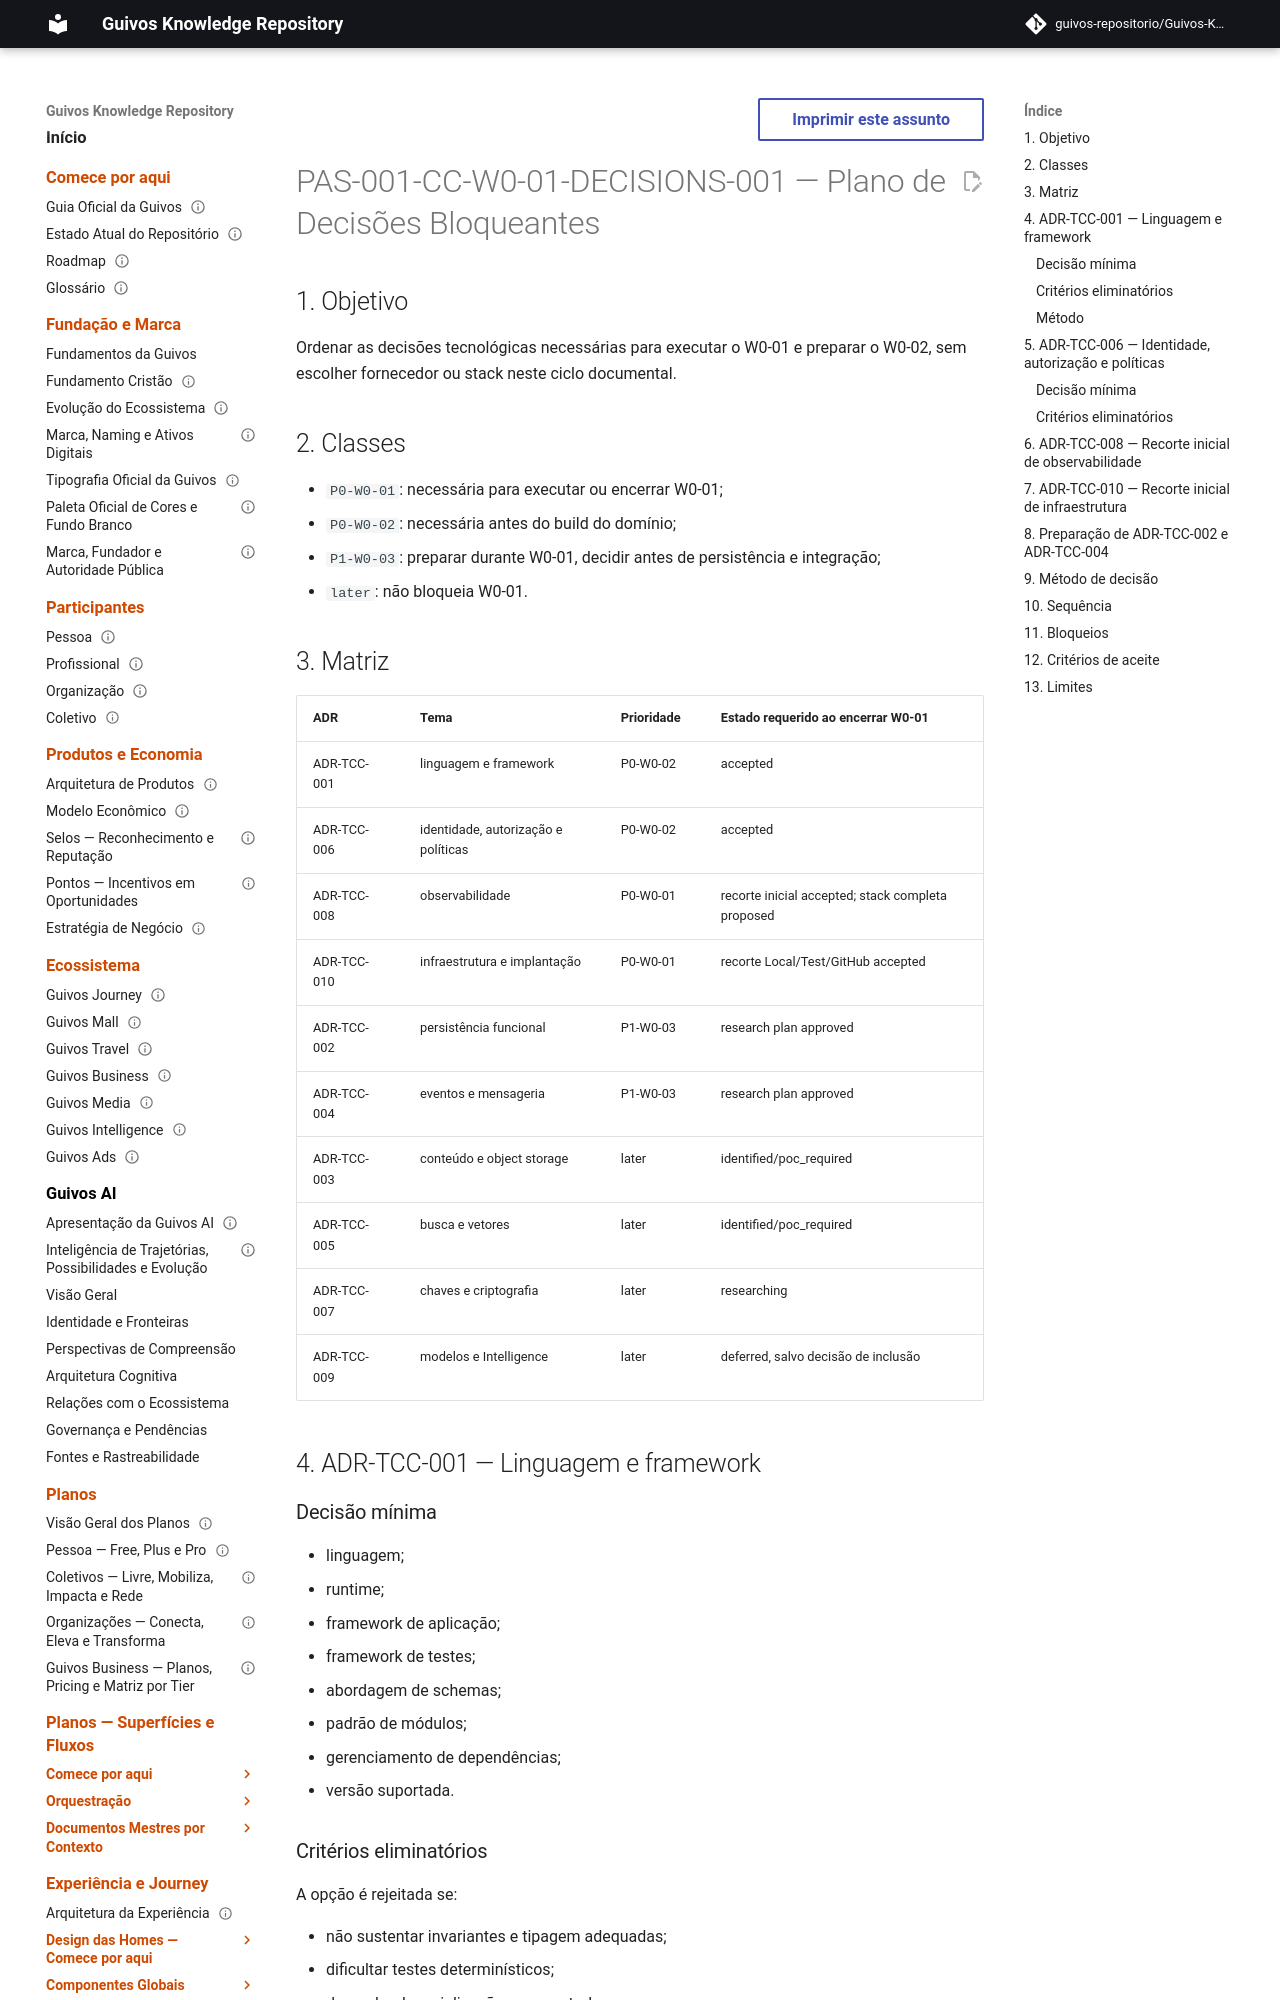

repository: guivos-repositorio/Guivos-Knowledge-Repository · page: product-architecture/pas-001-captura-de-contexto-w0-01-blocking-decisions-plan/index.html · generator: mkdocs

---
id: PAS-001-CC-W0-01-DECISIONS-001
title: Plano de Decisões Bloqueantes do W0-01
status: draft
version: 0.1.0
owner: Guivos
last_updated: 2026-07-20
normative: true
parent: PAS-001-CC-W0-01-CHARTER-001
related:
  - PAS-001-CC-W0-TECH-DECISIONS-001
  - PAS-001-CC-W0-01-OWNERS-001
  - PAS-001-CC-W0-01-PIPELINE-001
---

# PAS-001-CC-W0-01-DECISIONS-001 — Plano de Decisões Bloqueantes

## 1. Objetivo

Ordenar as decisões tecnológicas necessárias para executar o W0-01 e preparar o W0-02, sem escolher fornecedor ou stack neste ciclo documental.

## 2. Classes

- `P0-W0-01`: necessária para executar ou encerrar W0-01;
- `P0-W0-02`: necessária antes do build do domínio;
- `P1-W0-03`: preparar durante W0-01, decidir antes de persistência e integração;
- `later`: não bloqueia W0-01.

## 3. Matriz

| ADR | Tema | Prioridade | Estado requerido ao encerrar W0-01 |
|---|---|---|---|
| ADR-TCC-001 | linguagem e framework | P0-W0-02 | accepted |
| ADR-TCC-006 | identidade, autorização e políticas | P0-W0-02 | accepted |
| ADR-TCC-008 | observabilidade | P0-W0-01 | recorte inicial accepted; stack completa proposed |
| ADR-TCC-010 | infraestrutura e implantação | P0-W0-01 | recorte Local/Test/GitHub accepted |
| ADR-TCC-002 | persistência funcional | P1-W0-03 | research plan approved |
| ADR-TCC-004 | eventos e mensageria | P1-W0-03 | research plan approved |
| ADR-TCC-003 | conteúdo e object storage | later | identified/poc_required |
| ADR-TCC-005 | busca e vetores | later | identified/poc_required |
| ADR-TCC-007 | chaves e criptografia | later | researching |
| ADR-TCC-009 | modelos e Intelligence | later | deferred, salvo decisão de inclusão |

## 4. ADR-TCC-001 — Linguagem e framework
